Run: headless pygame with SDL's dummy video driver; simulated clock (each Clock.tick advances the game by its frame time, no real sleeping); random seed 0; keys injected as events and as key.get_pressed() state; no mouse input.
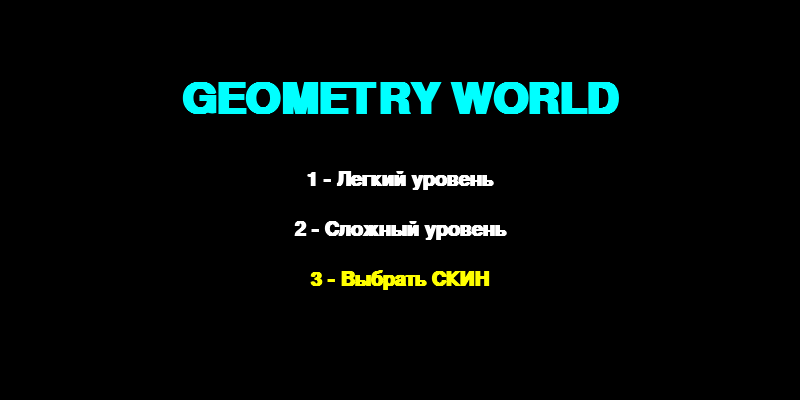
Frame 1 of 4 · flips 1–60 · no input
Frame 2 of 4 · flips 61–180 · tapped SPACE, RETURN · held RIGHT (→), D · screen unchanged from frame 1, image omitted
Frame 3 of 4 · flips 181–300 · held DOWN (↓), S · screen unchanged from frame 2, image omitted
Frame 4 of 4 · flips 301–420 · held LEFT (←), A, UP (↑), W · screen unchanged from frame 3, image omitted

The pygame program that drew these frames:

import pygame
import sys

# Настройки окна
WIDTH, HEIGHT = 800, 400
FPS = 60

# Цвета
WHITE = (255, 255, 255)
BLACK = (0, 0, 0)
CYAN = (0, 255, 255)
RED = (255, 0, 0)
GRAY = (100, 100, 100)
GREEN = (0, 255, 0)
PURPLE = (255, 0, 255)
ORANGE = (255, 165, 0)

class Player:
    def __init__(self, color):
        self.size = 30
        self.rect = pygame.Rect(100, HEIGHT - 80, self.size, self.size)
        self.vel_y = 0
        self.jump_power = -12
        self.gravity = 0.8
        self.on_ground = False
        self.color = color

    def jump(self):
        if self.on_ground:
            self.vel_y = self.jump_power
            self.on_ground = False

    def update(self, platforms):
        self.vel_y += self.gravity
        self.rect.y += self.vel_y

        if self.rect.bottom > HEIGHT - 50:
            self.rect.bottom = HEIGHT - 50
            self.vel_y = 0
            self.on_ground = True

        for plat in platforms:
            if self.rect.colliderect(plat):
                if self.vel_y > 0 and self.rect.bottom <= plat.bottom + 10:
                    self.rect.bottom = plat.top
                    self.vel_y = 0
                    self.on_ground = True

    def draw(self, screen):
        pygame.draw.rect(screen, self.color, self.rect)
        pygame.draw.rect(screen, WHITE, self.rect, 2)

class Obstacle:
    def __init__(self, x, y, width, height, type="block"):
        self.rect = pygame.Rect(x, y, width, height)
        self.type = type

    def update(self, speed):
        self.rect.x -= speed

    def draw(self, screen):
        if self.type == "block":
            pygame.draw.rect(screen, GRAY, self.rect)
            pygame.draw.rect(screen, WHITE, self.rect, 1)
        elif self.type == "spike":
            points = [(self.rect.left, self.rect.bottom), (self.rect.right, self.rect.bottom), (self.rect.centerx, self.rect.top)]
            pygame.draw.polygon(screen, RED, points)

def draw_text(screen, text, size, x, y, color=WHITE):
    font = pygame.font.SysFont("Arial", size, bold=True)
    img = font.render(text, True, color)
    rect = img.get_rect(center=(x, y))
    screen.blit(img, rect)

def main():
    pygame.init()
    screen = pygame.display.set_mode((WIDTH, HEIGHT))
    pygame.display.set_caption("Geometry World")
    clock = pygame.time.Clock()

    state = "MENU"
    player_color = CYAN
    level_speed = 5
    obstacles = []
    player = Player(player_color)

    # Список доступных цветов для скинов
    skin_options = [CYAN, GREEN, PURPLE, ORANGE]
    skin_names = ["1-Cyan", "2-Green", "3-Purple", "4-Orange"]

    while True:
        screen.fill(BLACK)
        
        for event in pygame.event.get():
            if event.type == pygame.QUIT:
                pygame.quit()
                sys.exit()
            
            if state == "MENU":
                if event.type == pygame.KEYDOWN:
                    if event.key == pygame.K_1:
                        level_speed = 5
                        obstacles = [Obstacle(600, HEIGHT-80, 30, 30, "spike"), Obstacle(900, HEIGHT-130, 100, 20, "block")]
                        player = Player(player_color)
                        state = "GAME"
                    elif event.key == pygame.K_2:
                        level_speed = 8
                        obstacles = [Obstacle(600, HEIGHT-80, 30, 30, "spike"), Obstacle(1000, HEIGHT-150, 150, 20, "block")]
                        player = Player(player_color)
                        state = "GAME"
                    elif event.key == pygame.K_3:
                        state = "SKINS"

            elif state == "SKINS":
                if event.type == pygame.KEYDOWN:
                    if event.key == pygame.K_1: player_color = CYAN
                    if event.key == pygame.K_2: player_color = GREEN
                    if event.key == pygame.K_3: player_color = PURPLE
                    if event.key == pygame.K_4: player_color = ORANGE
                    if event.key in [pygame.K_1, pygame.K_2, pygame.K_3, pygame.K_4, pygame.K_ESCAPE]:
                        state = "MENU"

            elif state == "GAME":
                if event.type == pygame.KEYDOWN:
                    if event.key == pygame.K_SPACE:
                        player.jump()
                    if event.key == pygame.K_ESCAPE:
                        state = "MENU"

        if state == "MENU":
            draw_text(screen, "GEOMETRY WORLD", 64, WIDTH//2, HEIGHT//4, player_color)
            draw_text(screen, "1 - Легкий уровень", 30, WIDTH//2, HEIGHT//2 - 20)
            draw_text(screen, "2 - Сложный уровень", 30, WIDTH//2, HEIGHT//2 + 30)
            draw_text(screen, "3 - Выбрать СКИН", 30, WIDTH//2, HEIGHT//2 + 80, 'YELLOW')

        elif state == "SKINS":
            draw_text(screen, "ВЫБЕРИ ЦВЕТ", 50, WIDTH//2, 80, WHITE)
            for i, name in enumerate(skin_names):
                draw_text(screen, name, 35, WIDTH//2, 150 + (i * 45), skin_options[i])
            draw_text(screen, "Нажми цифру или ESC для выхода", 20, WIDTH//2, HEIGHT - 40, GRAY)

        elif state == "GAME":
            pygame.draw.line(screen, WHITE, (0, HEIGHT - 50), (WIDTH, HEIGHT - 50), 2)
            platforms = [o.rect for o in obstacles if o.type == "block"]
            player.update(platforms)
            player.draw(screen)

            for obs in obstacles:
                obs.update(level_speed)
                obs.draw(screen)
                if obs.type == "spike" and player.rect.colliderect(obs.rect):
                    state = "MENU"
                if obs.rect.right < 0:
                    obs.rect.x += 1000 

        pygame.display.flip()
        clock.tick(FPS)

if __name__ == "__main__":
    main()
